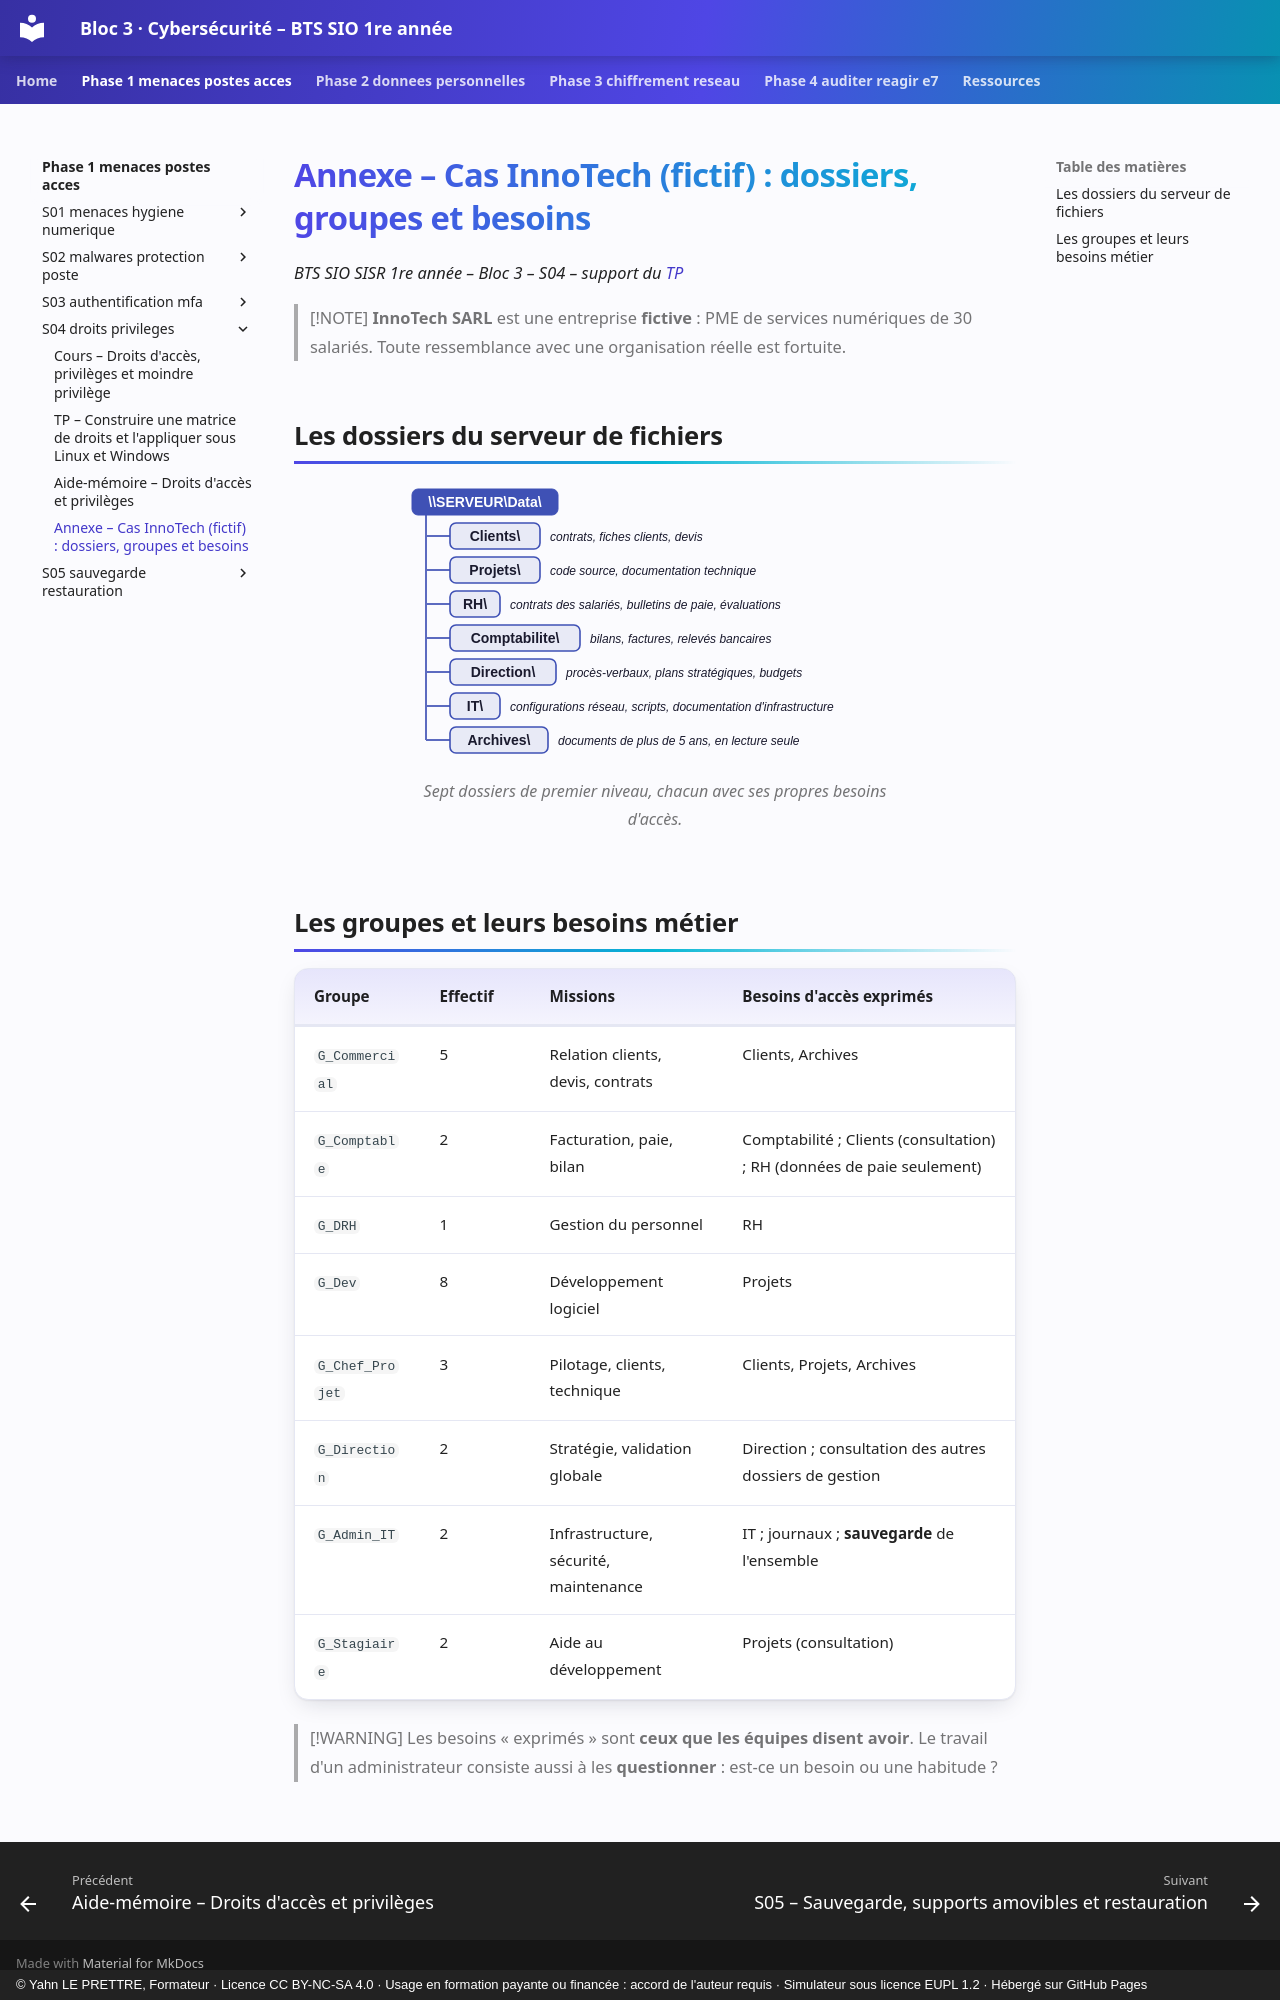

repository: YahnLP/bts1-sio-sisr-bloc3 · page: phase-1-menaces-postes-acces/S04-droits-privileges/annexe-cas-innotech/index.html · generator: mkdocs · copyright: © Yahn LE PRETTRE, Formateur · Licence CC BY-NC-SA 4.0 · Usage en formation payante ou financée : accord de l'auteur requis · Simulateur sous licence EUPL 1.2 · Hébergé sur GitHub Pages

# Annexe – Cas InnoTech (fictif) : dossiers, groupes et besoins

*BTS SIO SISR 1re année – Bloc 3 – S04 – support du [TP](02-tp.md)*

> [!NOTE]
> **InnoTech SARL** est une entreprise **fictive** : PME de services numériques de 30 salariés. Toute ressemblance avec une organisation réelle est fortuite.

## Les dossiers du serveur de fichiers

<figure class="graphe diagramme"><svg viewBox="0 0 510 280" style="max-width:510px" role="img" aria-label="Dossiers du serveur de fichiers de l&#x27;entreprise" xmlns="http://www.w3.org/2000/svg">
<line x1="26" y1="34" x2="26" y2="55" class="dg-line"/>
<line x1="26" y1="55" x2="50" y2="55" class="dg-line"/>
<line x1="26" y1="34" x2="26" y2="89" class="dg-line"/>
<line x1="26" y1="89" x2="50" y2="89" class="dg-line"/>
<line x1="26" y1="34" x2="26" y2="123" class="dg-line"/>
<line x1="26" y1="123" x2="50" y2="123" class="dg-line"/>
<line x1="26" y1="34" x2="26" y2="157" class="dg-line"/>
<line x1="26" y1="157" x2="50" y2="157" class="dg-line"/>
<line x1="26" y1="34" x2="26" y2="191" class="dg-line"/>
<line x1="26" y1="191" x2="50" y2="191" class="dg-line"/>
<line x1="26" y1="34" x2="26" y2="225" class="dg-line"/>
<line x1="26" y1="225" x2="50" y2="225" class="dg-line"/>
<line x1="26" y1="34" x2="26" y2="259" class="dg-line"/>
<line x1="26" y1="259" x2="50" y2="259" class="dg-line"/>
<rect x="12" y="8" width="146" height="26" rx="6" class="dg-dark"/>
<text x="85.0" y="26" text-anchor="middle" class="dg-w">\\SERVEUR\Data\</text>
<rect x="50" y="42" width="90" height="26" rx="6" class="dg-box"/>
<text x="95.0" y="60" text-anchor="middle" class="dg-t">Clients\</text>
<text x="150.0" y="60" text-anchor="start" class="dg-i">contrats, fiches clients, devis</text>
<rect x="50" y="76" width="90" height="26" rx="6" class="dg-box"/>
<text x="95.0" y="94" text-anchor="middle" class="dg-t">Projets\</text>
<text x="150.0" y="94" text-anchor="start" class="dg-i">code source, documentation technique</text>
<rect x="50" y="110" width="50" height="26" rx="6" class="dg-box"/>
<text x="75.0" y="128" text-anchor="middle" class="dg-t">RH\</text>
<text x="110.0" y="128" text-anchor="start" class="dg-i">contrats des salariés, bulletins de paie, évaluations</text>
<rect x="50" y="144" width="130" height="26" rx="6" class="dg-box"/>
<text x="115.0" y="162" text-anchor="middle" class="dg-t">Comptabilite\</text>
<text x="190.0" y="162" text-anchor="start" class="dg-i">bilans, factures, relevés bancaires</text>
<rect x="50" y="178" width="106" height="26" rx="6" class="dg-box"/>
<text x="103.0" y="196" text-anchor="middle" class="dg-t">Direction\</text>
<text x="166.0" y="196" text-anchor="start" class="dg-i">procès-verbaux, plans stratégiques, budgets</text>
<rect x="50" y="212" width="50" height="26" rx="6" class="dg-box"/>
<text x="75.0" y="230" text-anchor="middle" class="dg-t">IT\</text>
<text x="110.0" y="230" text-anchor="start" class="dg-i">configurations réseau, scripts, documentation d&#x27;infrastructure</text>
<rect x="50" y="246" width="98" height="26" rx="6" class="dg-box"/>
<text x="99.0" y="264" text-anchor="middle" class="dg-t">Archives\</text>
<text x="158.0" y="264" text-anchor="start" class="dg-i">documents de plus de 5 ans, en lecture seule</text>
</svg>
<figcaption>Sept dossiers de premier niveau, chacun avec ses propres besoins d&#x27;accès.</figcaption>
</figure>

## Les groupes et leurs besoins métier

| Groupe | Effectif | Missions | Besoins d'accès exprimés |
|---|---|---|---|
| `G_Commercial` | 5 | Relation clients, devis, contrats | Clients, Archives |
| `G_Comptable` | 2 | Facturation, paie, bilan | Comptabilité ; Clients (consultation) ; RH (données de paie seulement) |
| `G_DRH` | 1 | Gestion du personnel | RH |
| `G_Dev` | 8 | Développement logiciel | Projets |
| `G_Chef_Projet` | 3 | Pilotage, clients, technique | Clients, Projets, Archives |
| `G_Direction` | 2 | Stratégie, validation globale | Direction ; consultation des autres dossiers de gestion |
| `G_Admin_IT` | 2 | Infrastructure, sécurité, maintenance | IT ; journaux ; **sauvegarde** de l'ensemble |
| `G_Stagiaire` | 2 | Aide au développement | Projets (consultation) |

> [!WARNING]
> Les besoins « exprimés » sont **ceux que les équipes disent avoir**. Le travail d'un administrateur consiste aussi à les **questionner** : est-ce un besoin ou une habitude ?
